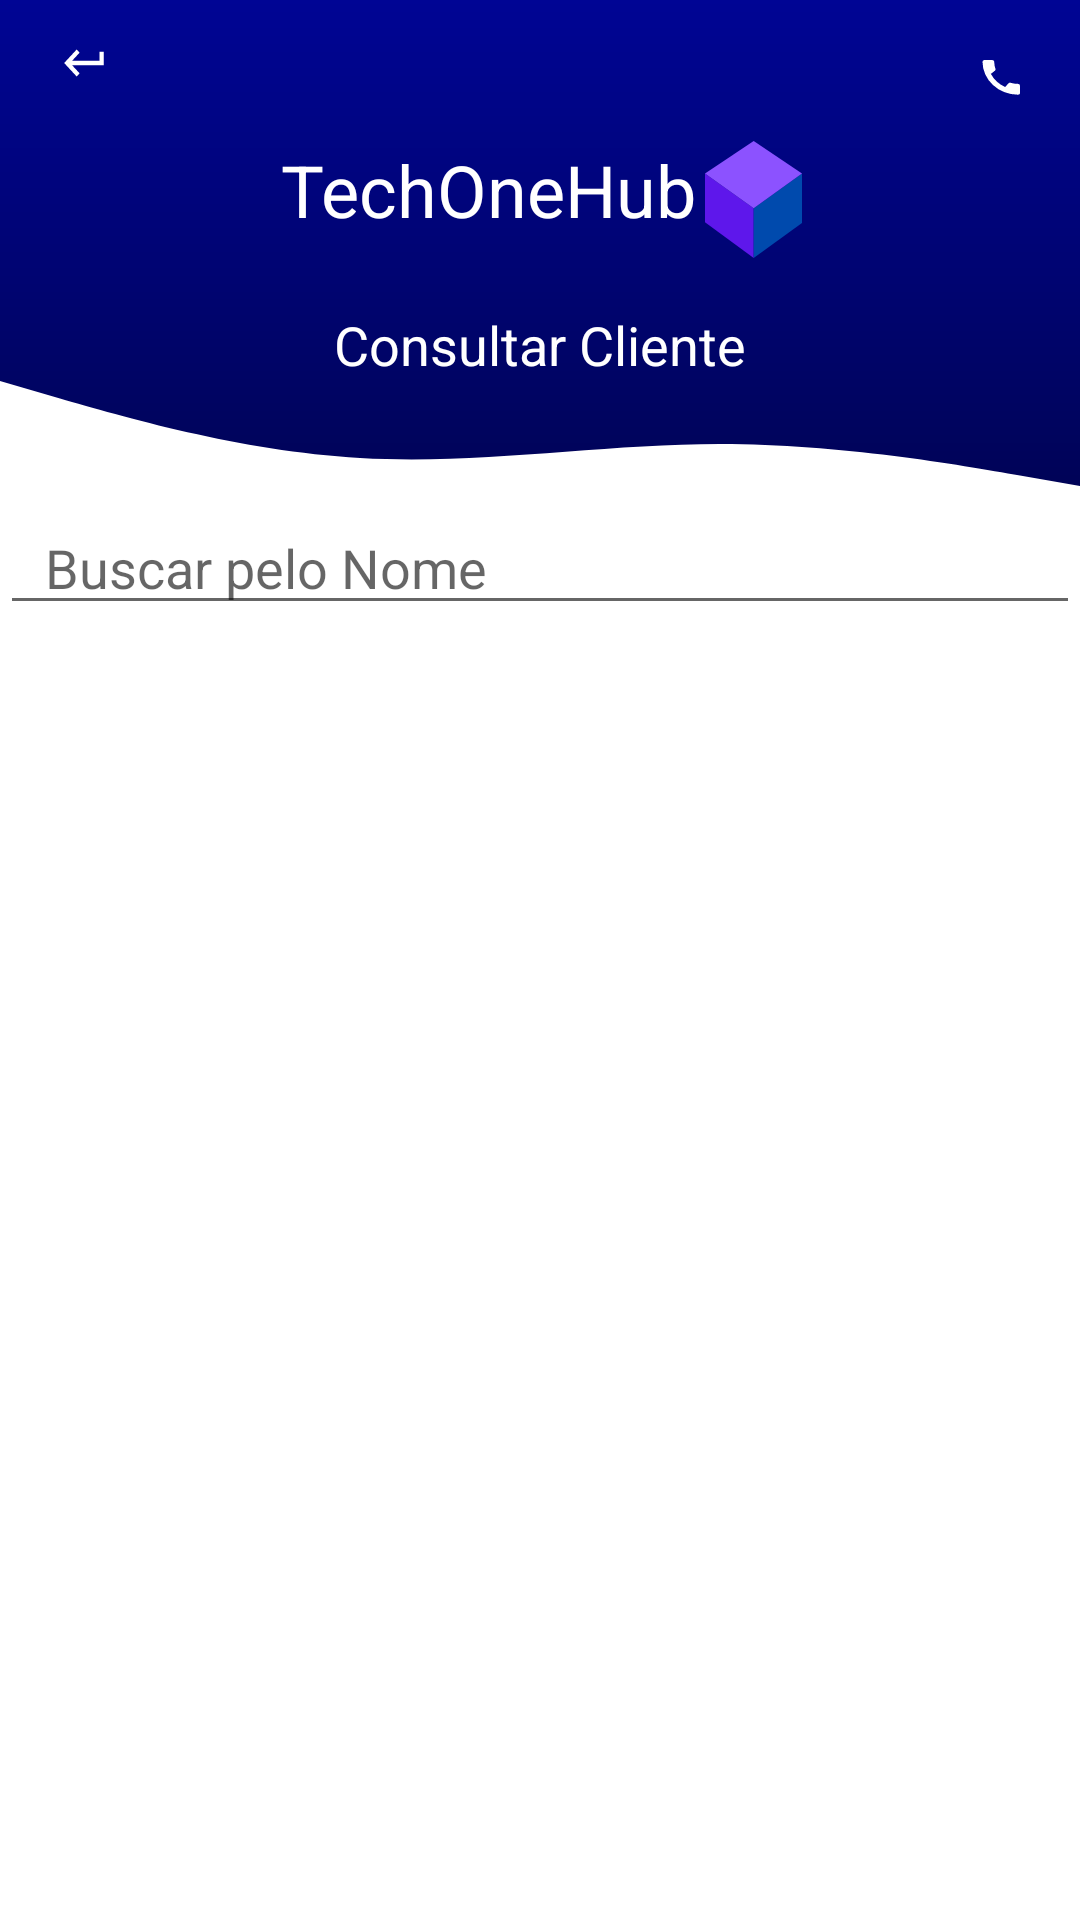

Here is an Android app screen rendered from its layout file. Give the layout XML and the strings, colors and styles it references.
<!-- AndroidManifest.xml: application theme Theme.TechOneHub -->
<!-- res/layout/activity_consultar_cliente.xml -->
<?xml version="1.0" encoding="utf-8"?>

<androidx.constraintlayout.widget.ConstraintLayout xmlns:android="http://schemas.android.com/apk/res/android"
    xmlns:app="http://schemas.android.com/apk/res-auto"
    xmlns:tools="http://schemas.android.com/tools"
    android:layout_width="match_parent"
    android:layout_height="match_parent"
    tools:context=".ui.consultar.ConsultarClienteActivity">

    <ImageView
        android:id="@+id/imageView"
        android:layout_width="match_parent"
        android:layout_height="wrap_content"
        android:scaleType="centerCrop"
        android:src="@drawable/ic_backtop"
        app:layout_constraintEnd_toEndOf="parent"
        app:layout_constraintHorizontal_bias="0.0"
        app:layout_constraintStart_toStartOf="parent"
        app:layout_constraintTop_toTopOf="parent" />

    <androidx.constraintlayout.widget.ConstraintLayout
        android:id="@+id/constraintLayout3"
        android:layout_width="wrap_content"
        android:layout_height="wrap_content"
        android:layout_marginBottom="8dp"
        app:layout_constraintBottom_toTopOf="@+id/textView"
        app:layout_constraintEnd_toEndOf="parent"
        app:layout_constraintStart_toStartOf="parent"
        app:layout_constraintTop_toBottomOf="@+id/imageViewCallConsultarCliente">

        <ImageView
            android:id="@+id/imageView4"
            android:layout_width="wrap_content"
            android:layout_height="wrap_content"
            android:layout_marginLeft="3dp"
            android:src="@drawable/ic_cuboo"
            app:layout_constraintBottom_toBottomOf="parent"
            app:layout_constraintEnd_toEndOf="parent"
            app:layout_constraintStart_toEndOf="@+id/textView2"
            app:layout_constraintTop_toTopOf="@+id/textView2" />

        <TextView
            android:id="@+id/textView2"
            android:layout_width="wrap_content"
            android:layout_height="wrap_content"
            android:layout_marginStart="1dp"
            android:layout_marginLeft="1dp"
            android:text="TechOneHub"
            android:textColor="@color/white"
            android:textSize="24dp"
            app:layout_constraintEnd_toStartOf="@+id/imageView4"
            app:layout_constraintHorizontal_chainStyle="packed"
            app:layout_constraintStart_toStartOf="parent"
            app:layout_constraintTop_toTopOf="parent" />

    </androidx.constraintlayout.widget.ConstraintLayout>

    <TextView
        android:id="@+id/textView"
        android:layout_width="wrap_content"
        android:layout_height="wrap_content"
        android:text="Consultar Cliente"
        android:textColor="@color/white"
        android:textSize="18dp"
        app:layout_constraintBottom_toTopOf="@+id/imageView5"
        app:layout_constraintEnd_toEndOf="parent"
        app:layout_constraintStart_toStartOf="parent" />

    <ImageView
        android:id="@+id/imageView5"
        android:layout_width="match_parent"
        android:layout_height="wrap_content"
        android:background="@drawable/wave"
        app:layout_constraintBottom_toBottomOf="@+id/imageView"
        app:layout_constraintEnd_toEndOf="parent"
        app:layout_constraintStart_toStartOf="parent" />

    <EditText
        android:paddingHorizontal="15dp"
        android:layout_marginTop="40dp"
        android:id="@+id/editTextBuscarCliente"
        android:layout_width="match_parent"
        android:layout_height="wrap_content"
        android:hint="Buscar pelo Nome"
        app:layout_constraintEnd_toEndOf="parent"
        app:layout_constraintStart_toStartOf="parent"
        app:layout_constraintTop_toBottomOf="@+id/textView" />

    <androidx.constraintlayout.widget.ConstraintLayout
        android:layout_marginTop="205dp"
        android:id="@+id/constraintLayout4"
        android:layout_width="match_parent"
        android:layout_height="match_parent"
        app:layout_constraintEnd_toEndOf="parent"
        app:layout_constraintStart_toStartOf="parent"
        app:layout_constraintTop_toBottomOf="@+id/editTextBuscarCliente">

        <LinearLayout
            android:layout_width="match_parent"
            android:layout_height="match_parent"
            android:orientation="vertical"
            app:layout_constraintEnd_toEndOf="parent"
            app:layout_constraintStart_toStartOf="parent">

            <androidx.recyclerview.widget.RecyclerView
                android:paddingHorizontal="10dp"
                android:id="@+id/recyclerViewConsultarCliente"
                android:layout_width="match_parent"
                android:layout_height="match_parent" />
        </LinearLayout>
    </androidx.constraintlayout.widget.ConstraintLayout>

    <ImageView
        android:id="@+id/imageViewBackConsultarCliente"
        android:layout_width="50px"
        android:layout_height="54px"
        android:layout_marginLeft="20dp"
        android:layout_marginTop="12dp"
        android:background="@drawable/back"
        app:layout_constraintStart_toStartOf="parent"
        app:layout_constraintTop_toTopOf="parent"
        android:onClick="onClickVoltar"/>

    <ImageView
        android:id="@+id/imageViewCallConsultarCliente"
        android:layout_width="50px"
        android:layout_height="54px"
        android:layout_marginTop="20dp"
        android:layout_marginRight="20dp"
        android:background="@drawable/call"
        app:layout_constraintEnd_toEndOf="parent"
        app:layout_constraintTop_toTopOf="parent"
        android:onClick="onClickTelefone"/>

</androidx.constraintlayout.widget.ConstraintLayout>
<!-- resources referenced by this layout -->
<resources>
  <color name="white">#FFFFFFFF</color>
  <!-- drawable back (drawable-v24) -->
  <vector xmlns:android="http://schemas.android.com/apk/res/android"
      android:width="24dp"
      android:height="24dp"
      android:viewportWidth="24"
      android:viewportHeight="24">
    <path
        android:pathData="M19,7v4H5.83L9.41,7.41 8,6 2,12l6,6 1.41,-1.41L5.83,13H21V7Z"
        android:fillColor="#fff"/>
  </vector>
  <!-- drawable call (drawable-v24) -->
  <vector xmlns:android="http://schemas.android.com/apk/res/android"
      android:width="24dp"
      android:height="28dp"
      android:viewportWidth="24"
      android:viewportHeight="28">
    <path
        android:pathData="M23.01,12.38a11.443,11.443 0,0 1,-3.53 -0.56,0.977 0.977,0 0,0 -1.01,0.24L16.9,14.03A15.183,15.183 0,0 1,10.01 7.2L11.96,5.54A1.021,1.021 0,0 0,12.2 4.52a11.153,11.153 0,0 1,-0.56 -3.53A1,1 0,0 0,10.65 0L7.19,0C6.65,0 6,0.24 6,0.99A17.152,17.152 0,0 0,23.01 18,1.049 1.049,0 0,0 24,16.82L24,13.37a1,1 0,0 0,-0.99 -0.99Z"
        android:fillColor="#fff"/>
  </vector>
  <!-- drawable ic_backtop (drawable-v24) -->
  <vector xmlns:android="http://schemas.android.com/apk/res/android"
      xmlns:aapt="http://schemas.android.com/aapt"
      android:width="434dp"
      android:height="197dp"
      android:viewportWidth="434"
      android:viewportHeight="197">
    <path
        android:pathData="M434,197l-434,-0l-0,-197l434,-0z">
      <aapt:attr name="android:fillColor">
        <gradient 
            android:startY="0"
            android:startX="217"
            android:endY="197"
            android:endX="217"
            android:type="linear">
          <item android:offset="0" android:color="#FF000594"/>
          <item android:offset="1" android:color="#FF00034A"/>
        </gradient>
      </aapt:attr>
    </path>
  </vector>
  <!-- drawable ic_cuboo (drawable-v24) -->
  <vector xmlns:android="http://schemas.android.com/apk/res/android"
      android:width="32.307dp"
      android:height="39.068dp"
      android:viewportWidth="32.307"
      android:viewportHeight="39.068">
    <path
        android:pathData="M-0.001,10.868L-0.001,27.144L16.22,39.068L16.22,22.468Z"
        android:fillColor="#5e17eb"/>
    <path
        android:pathData="M16.22,22.468 L32.307,10.868L32.307,27.403L16.22,39.068Z"
        android:fillColor="#004aad"/>
    <path
        android:pathData="M0,10.867 L16.22,0 32.307,10.867 16.22,22.467Z"
        android:fillColor="#8c52ff"/>
  </vector>
  <!-- drawable wave (drawable-v24) -->
  <vector xmlns:android="http://schemas.android.com/apk/res/android"
      android:width="360dp"
      android:height="70dp"
      android:viewportWidth="360"
      android:viewportHeight="100">
    <path
        android:pathData="M0,0 L20,8.344c20,8.219 60,25.094 100,28.313C160,40 200,30 240,30s80,10 100,15l20,5v50H0Z"
        android:fillColor="#fff"/>
  </vector>
  <style name="Theme.TechOneHub" parent="Theme.MaterialComponents.DayNight.NoActionBar">
          
          <item name="colorPrimary">@color/grey</item>
          <item name="colorPrimaryVariant">@color/purple_700</item>
          <item name="colorOnPrimary">@color/white</item>
          
          <item name="colorSecondary">@color/teal_200</item>
          <item name="colorSecondaryVariant">@color/teal_700</item>
          <item name="colorOnSecondary">@color/black</item>
          
          <item name="android:statusBarColor" tools:targetApi="l">?attr/colorPrimaryVariant</item>
          
      </style>
  <color name="grey">#181818</color>
  <color name="purple_700">#000698</color>
  <color name="teal_200">#FF03DAC5</color>
  <color name="teal_700">#FF018786</color>
  <color name="black">#FF000000</color>
</resources>
